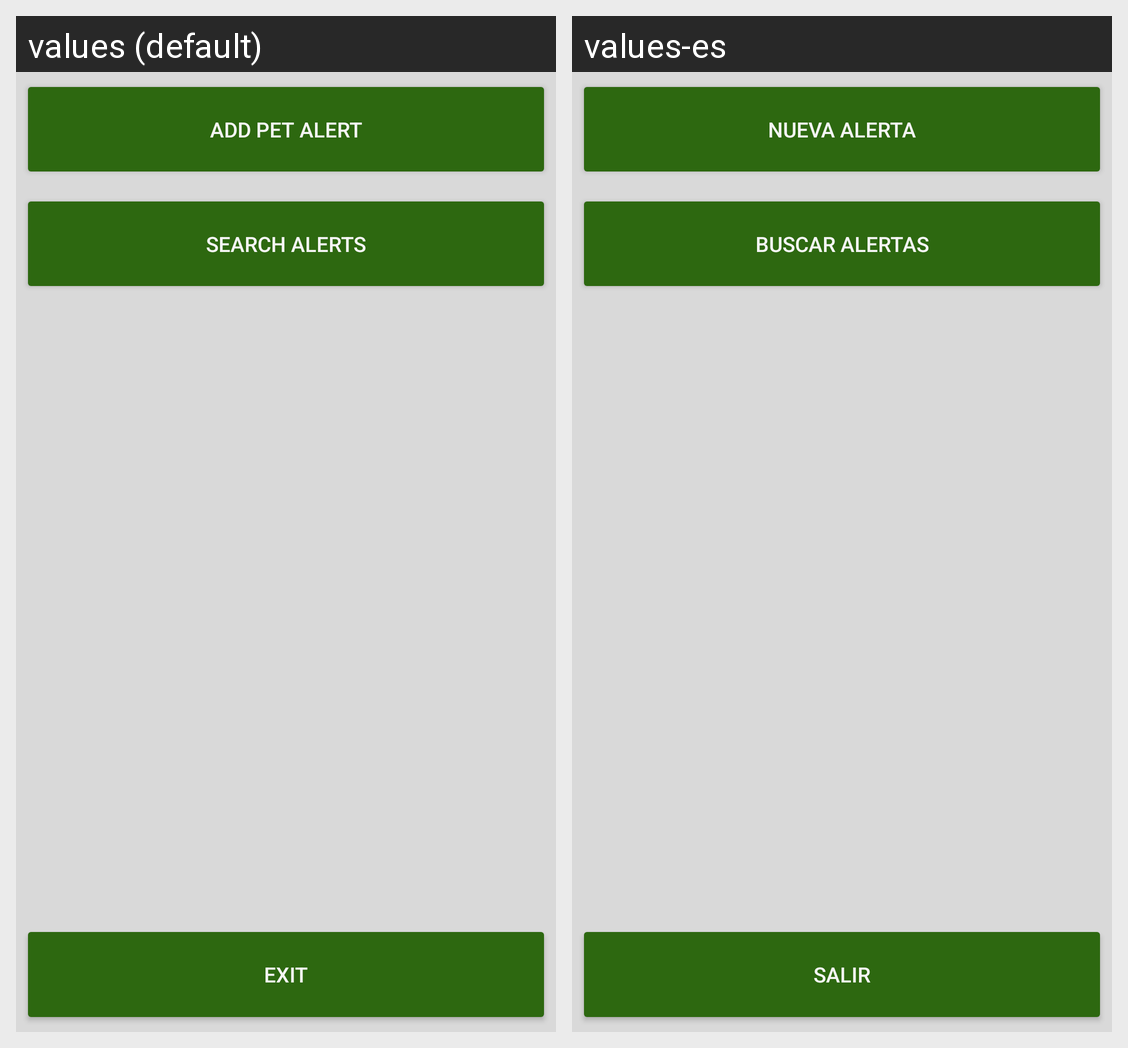

The same Android screen rendered under two of its app's locales, left to right. List the strings drawn on it with the default value and each locale's translation.
Android screen res/layout/activity_main.xml rendered under 2 locales, left to right: values (default), values-es. Device: Nexus 5 (rendered at 1080×1920; each locale shown at half size, 540×960, under a caption strip naming it); theme MyAppTheme.
Strings drawn on this screen, with the default value and each locale's value (text and hints the layout hard-codes, and strings that could not be matched under every locale, appear in the picture but are not listed):

add_alert
  values: Add Pet Alert
  values-es: Nueva Alerta

search_alerts
  values: Search Alerts
  values-es: Buscar Alertas

label_exit_app
  values: Exit
  values-es: Salir
